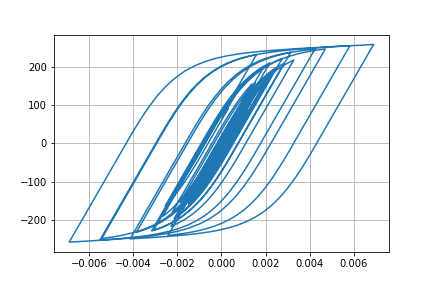

The table this chart was drawn from, first rows:
Desplacment, Force
0.0, 0.0
3.5936616099668305e-06, 0.3594
1.1581520934351294e-05, 1.158
1.905846915164235e-05, 1.906
2.2983537193452068e-05, 2.298
2.3107094913876557e-05, 2.311
2.1460465632834317e-05, 2.146
2.0904821441536813e-05, 2.09
2.3104763449793125e-05, 2.31
2.809361660481976e-05, 2.809
3.479563072565194e-05, 3.479
4.175299599325185e-05, 4.175
4.7918202200209786e-05, 4.791
5.335817250811335e-05, 5.335
5.9346292361822825e-05, 5.933
6.666731231327308e-05, 6.665
7.470039397640205e-05, 7.468
8.187130274187458e-05, 8.184
8.680933957206482e-05, 8.677
8.899946037429236e-05, 8.896
8.842120680762434e-05, 8.838
8.630343667302828e-05, 8.627
8.436499645581236e-05, 8.433
8.362222186669046e-05, 8.358
8.337211442264302e-05, 8.333
8.221335497578243e-05, 8.218
7.989511302552433e-05, 7.986
7.656381266317022e-05, 7.653
7.28453940151591e-05, 7.281
6.879030452736225e-05, 6.875
6.323950366791258e-05, 6.32
5.50379363038313e-05, 5.5
4.416022199239823e-05, 4.412
3.110452194234677e-05, 3.107
1.607894010119162e-05, 1.604
-6.223801211815565e-07, -0.06605
-1.9220643013243016e-05, -1.926
-3.915406612610461e-05, -3.919
-5.892113731882088e-05, -5.895
-7.703395179887107e-05, -7.705
-9.240593445727971e-05, -9.24
-0.0001057, -10.57
-0.0001189, -11.89
-0.0001338, -13.37
-0.0001491, -14.89
-0.0001631, -16.29
-0.0001752, -17.49
-0.0001864, -18.61
-0.000201, -20.06
-0.0002211, -22.06
-0.0002448, -24.41
-0.0002672, -26.62
-0.0002826, -28.14
-0.0002885, -28.73
-0.0002879, -28.67
-0.0002857, -28.45
-0.0002854, -28.41
-0.000288, -28.67
-0.0002926, -29.12
-0.0002968, -29.54
... 2,941 more rows
